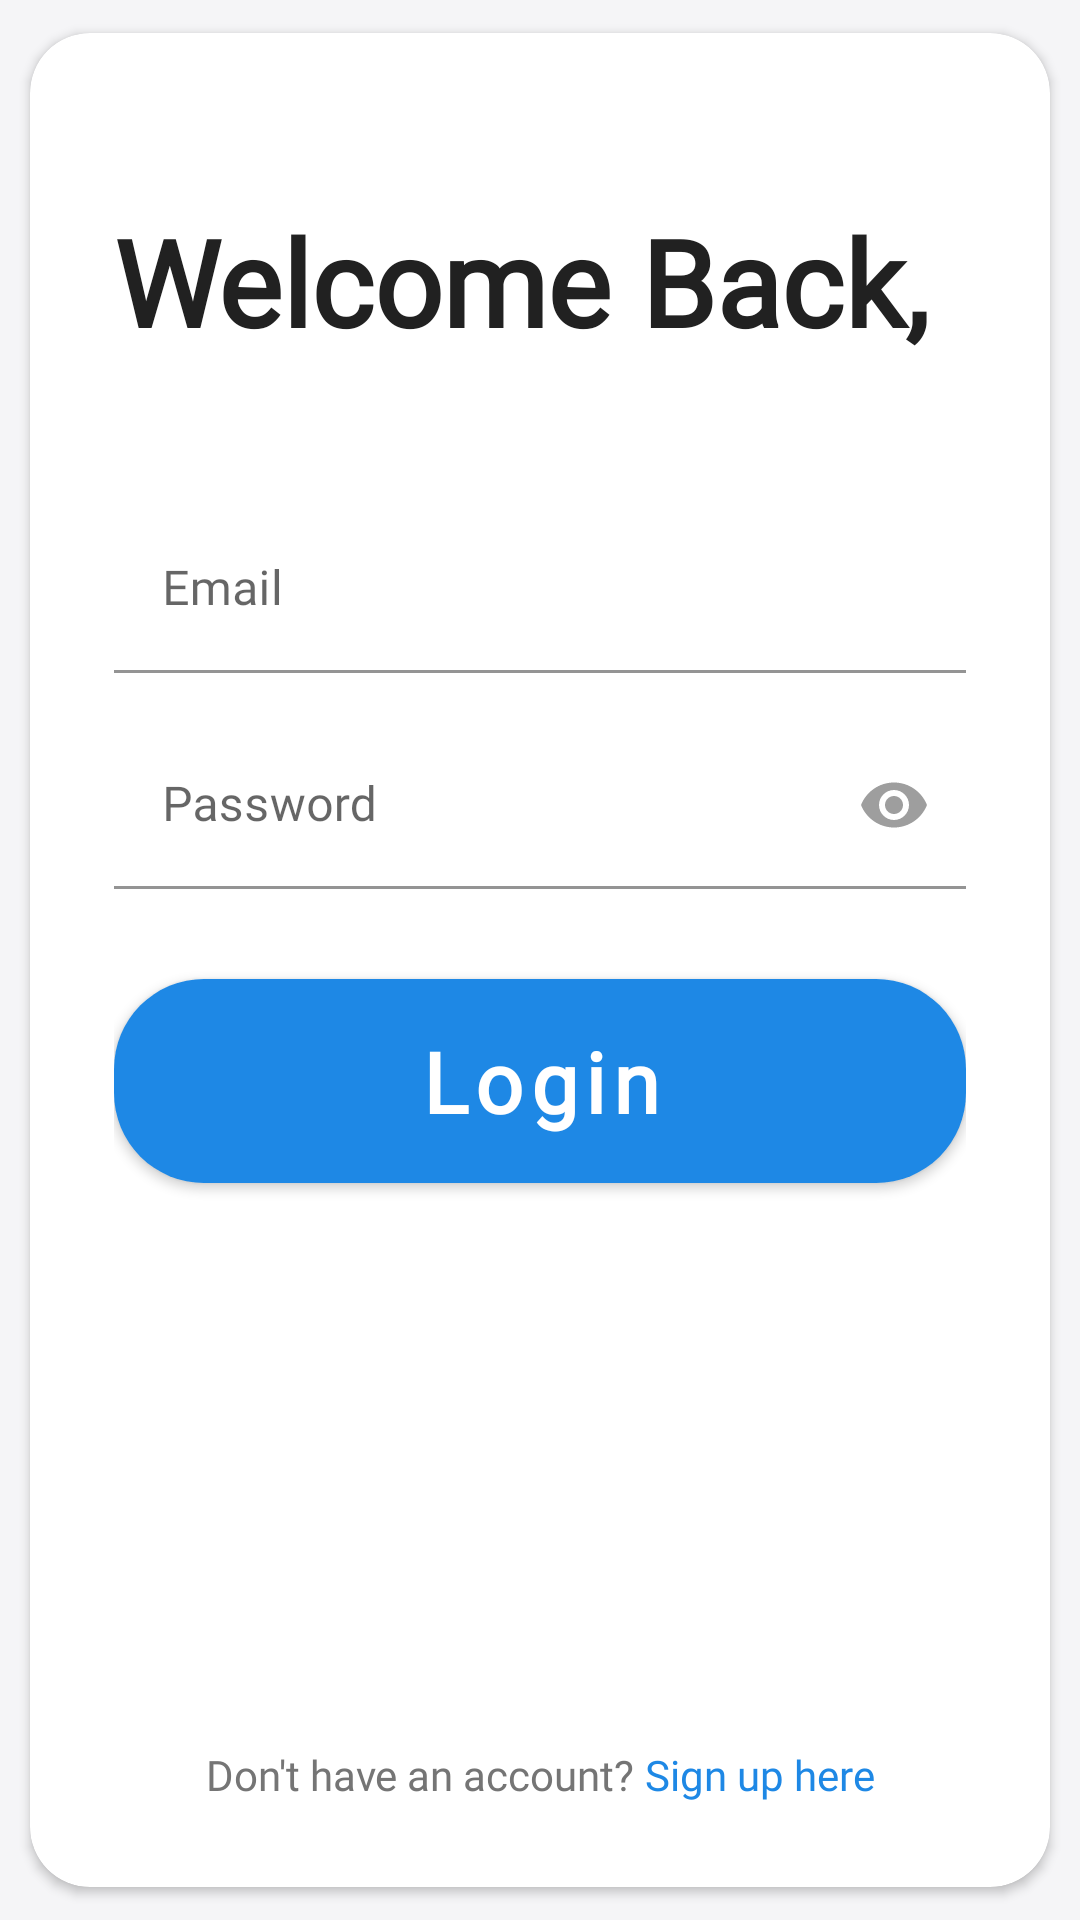

Write the Android layout XML for this screen, with the resource values it uses.
<!-- AndroidManifest.xml: activity theme Theme.VoteInformed.NoActionBar -->
<!-- res/layout/login.xml -->
<?xml version="1.0" encoding="utf-8"?>
<androidx.constraintlayout.widget.ConstraintLayout xmlns:android="http://schemas.android.com/apk/res/android"
    xmlns:app="http://schemas.android.com/apk/res-auto"
    android:layout_width="match_parent"
    android:layout_height="match_parent"
    android:background="@color/login_background_light">

    <androidx.cardview.widget.CardView
        android:id="@+id/panelCard"
        android:layout_width="0dp"
        android:layout_height="0dp"
        android:layout_margin="2dp"
        app:cardBackgroundColor="@android:color/white"
        app:cardCornerRadius="20dp"
        app:cardUseCompatPadding="true"
        app:layout_constraintBottom_toBottomOf="parent"
        app:layout_constraintEnd_toEndOf="parent"
        app:layout_constraintStart_toStartOf="parent"
        app:layout_constraintTop_toTopOf="parent">

        <androidx.constraintlayout.widget.ConstraintLayout
            android:layout_width="match_parent"
            android:layout_height="match_parent"
            android:paddingStart="28dp"
            android:paddingEnd="28dp">

            
            <TextView
                android:id="@+id/welcomeTitle"
                android:layout_width="0dp"
                android:layout_height="wrap_content"
                android:layout_marginTop="56dp"
                android:fontFamily="@font/urbanistmedium"
                android:text="Welcome Back,"
                android:textColor="@color/text_primary"
                android:textSize="40sp"
                android:textStyle="bold"
                app:layout_constraintEnd_toEndOf="parent"
                app:layout_constraintStart_toStartOf="parent"
                app:layout_constraintTop_toTopOf="parent" />

            
            <com.google.android.material.textfield.TextInputLayout
                android:id="@+id/emailLayout"
                style="@style/Widget.MaterialComponents.TextInputLayout.FilledBox"
                android:layout_width="0dp"
                android:layout_height="wrap_content"
                android:layout_marginTop="48dp"
                android:hint="Email"
                app:boxBackgroundColor="@android:color/white"
                app:boxBackgroundMode="filled"
                app:boxCornerRadiusBottomEnd="30dp"
                app:boxCornerRadiusBottomStart="30dp"
                app:boxCornerRadiusTopEnd="30dp"
                app:boxCornerRadiusTopStart="30dp"
                app:boxStrokeColor="@color/text_field_stroke"
                app:boxStrokeWidth="1dp"
                app:boxStrokeWidthFocused="2dp"
                app:endIconMode="clear_text"
                app:endIconTint="@color/text_hint"
                app:hintTextColor="@color/text_secondary"
                app:layout_constraintTop_toBottomOf="@id/welcomeTitle"
                app:layout_constraintStart_toStartOf="parent"
                app:layout_constraintEnd_toEndOf="parent">

                <com.google.android.material.textfield.TextInputEditText
                    android:id="@+id/inputEmail"
                    android:layout_width="match_parent"
                    android:layout_height="56dp"
                    android:fontFamily="@font/urbanistmedium"
                    android:inputType="textEmailAddress"
                    android:paddingStart="16dp"
                    android:paddingEnd="16dp"
                    android:textColor="@color/text_primary"
                    android:textColorHint="@color/text_hint" />
            </com.google.android.material.textfield.TextInputLayout>

            
            <com.google.android.material.textfield.TextInputLayout
                android:id="@+id/passwordLayout"
                style="@style/Widget.MaterialComponents.TextInputLayout.FilledBox"
                android:layout_width="0dp"
                android:layout_height="wrap_content"
                android:layout_marginTop="16dp"
                android:hint="Password"
                app:boxBackgroundColor="@android:color/white"
                app:boxBackgroundMode="filled"
                app:boxCornerRadiusBottomEnd="30dp"
                app:boxCornerRadiusBottomStart="30dp"
                app:boxCornerRadiusTopEnd="30dp"
                app:boxCornerRadiusTopStart="30dp"
                app:boxStrokeColor="@color/text_field_stroke"
                app:boxStrokeWidth="1dp"
                app:boxStrokeWidthFocused="2dp"
                app:endIconMode="password_toggle"
                app:endIconTint="@color/text_hint"
                app:hintTextColor="@color/text_secondary"
                app:layout_constraintTop_toBottomOf="@id/emailLayout"
                app:layout_constraintStart_toStartOf="parent"
                app:layout_constraintEnd_toEndOf="parent">

                <com.google.android.material.textfield.TextInputEditText
                    android:id="@+id/inputPassword"
                    android:layout_width="match_parent"
                    android:layout_height="56dp"
                    android:fontFamily="@font/urbanistmedium"
                    android:inputType="textPassword"
                    android:paddingStart="16dp"
                    android:paddingEnd="16dp"
                    android:textColor="@color/text_primary"
                    android:textColorHint="@color/text_hint" />
            </com.google.android.material.textfield.TextInputLayout>

            
            <com.google.android.material.button.MaterialButton
                android:id="@+id/btnLogin"
                style="@style/Widget.MaterialComponents.Button"
                android:layout_width="0dp"
                android:layout_height="80dp"
                android:layout_marginTop="24dp"
                android:text="Login"
                android:textAllCaps="false"
                android:fontFamily="@font/urbanistmedium"
                android:textColor="@android:color/white"
                android:textSize="28sp"
                android:textStyle="bold"
                app:backgroundTint="@color/app_primary_blue"
                app:cornerRadius="30dp"
                app:layout_constraintTop_toBottomOf="@id/passwordLayout"
                app:layout_constraintStart_toStartOf="parent"
                app:layout_constraintEnd_toEndOf="parent" />

            
            <LinearLayout
                android:id="@+id/signupRow"
                android:layout_width="wrap_content"
                android:layout_height="wrap_content"
                android:layout_marginBottom="28dp"
                android:gravity="center"
                android:orientation="horizontal"
                app:layout_constraintBottom_toBottomOf="parent"
                app:layout_constraintStart_toStartOf="parent"
                app:layout_constraintEnd_toEndOf="parent">

                <TextView
                    android:id="@+id/signupPrompt"
                    android:layout_width="wrap_content"
                    android:layout_height="wrap_content"
                    android:text="Don't have an account? "
                    android:textColor="@color/text_secondary"
                    android:textSize="14sp"
                    android:fontFamily="@font/urbanistmedium" />

                <TextView
                    android:id="@+id/signupLink"
                    android:layout_width="wrap_content"
                    android:layout_height="wrap_content"
                    android:text="Sign up here"
                    android:textColor="@color/app_primary_blue"
                    android:textSize="14sp"
                    android:fontFamily="@font/urbanistmedium" />
            </LinearLayout>

        </androidx.constraintlayout.widget.ConstraintLayout>
    </androidx.cardview.widget.CardView>

</androidx.constraintlayout.widget.ConstraintLayout>
<!-- resources referenced by this layout -->
<resources>
  <color name="app_primary_blue">#1E88E5</color>
  <color name="login_background_light">#F5F5F7</color>
  <color name="text_field_stroke">#D0D5E0</color>
  <color name="text_hint">#9E9E9E</color>
  <color name="text_primary">#212121</color>
  <color name="text_secondary">#757575</color>
  <style name="Theme.VoteInformed.NoActionBar" parent="Theme.MaterialComponents.DayNight.NoActionBar">
          <item name="colorPrimary">@color/teal_200</item>
          <item name="colorPrimaryVariant">@color/teal_700</item>
          <item name="colorOnPrimary">@color/black</item>
  
          <item name="colorSecondary">@color/teal_200</item>
          <item name="colorSecondaryVariant">@color/teal_700</item>
          <item name="colorOnSecondary">@color/black</item>
      </style>
  <color name="teal_200">#FF03DAC5</color>
  <color name="teal_700">#FF018786</color>
  <color name="black">#FF000000</color>
</resources>
